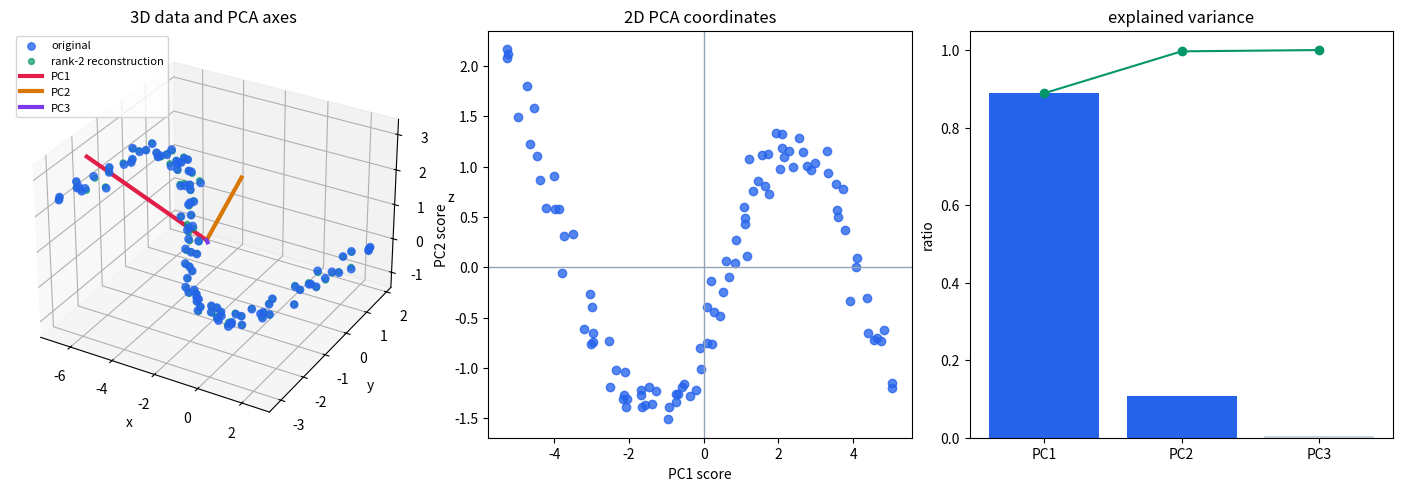

The matplotlib source for this figure: (Note: this script raises an exception after producing the figure.)
"""用 PCA 演示三维数据降维和重建。

运行方式：
    .venv/bin/python topics/09-applications/04-pca-dimensionality-reduction/demo.py

脚本会生成一个接近二维平面的三维数据集，计算 PCA 主成分、解释方差和重建误差，并保存可视化图。
"""

from pathlib import Path

import matplotlib.pyplot as plt
import numpy as np


def make_data(sample_count: int = 100, noise: float = 0.18) -> np.ndarray:
    """生成一个主要落在二维平面附近的三维点云。"""
    t = np.linspace(-1.0, 1.0, sample_count)
    u = -2.2 + 4.4 * t
    v = 1.55 * np.sin(2.2 * np.pi * (t + 1) / 2)

    rng = np.random.default_rng(7)
    eps = rng.normal(0.0, noise, size=(sample_count, 3))
    x = 1.02 * u + 0.28 * v + eps[:, 0]
    y = 0.48 * u + 0.92 * v + eps[:, 1]
    z = -0.38 * u + 0.65 * v + eps[:, 2]
    return np.column_stack([x, y, z])


def pca(data: np.ndarray) -> tuple[np.ndarray, np.ndarray, np.ndarray]:
    """返回均值、按方差降序排列的特征值和主成分向量。"""
    mean = data.mean(axis=0)
    centered = data - mean
    covariance = centered.T @ centered / (len(data) - 1)
    eigenvalues, eigenvectors = np.linalg.eigh(covariance)
    order = np.argsort(eigenvalues)[::-1]
    return mean, eigenvalues[order], eigenvectors[:, order]


def project_and_reconstruct(
    data: np.ndarray,
    mean: np.ndarray,
    components: np.ndarray,
    component_count: int,
) -> tuple[np.ndarray, np.ndarray]:
    centered = data - mean
    selected = components[:, :component_count]
    scores = centered @ selected
    reconstructed = scores @ selected.T + mean
    return scores, reconstructed


def main() -> None:
    data = make_data()
    mean, eigenvalues, components = pca(data)
    explained_ratio = eigenvalues / eigenvalues.sum()
    component_counts = [1, 2, 3]

    print("PCA dimensionality reduction demo")
    print(f"data shape: {data.shape}")
    print(f"mean: {np.round(mean, 4)}")
    print(f"eigenvalues: {np.round(eigenvalues, 4)}")
    print(f"explained variance ratio: {np.round(explained_ratio, 4)}")
    print(f"PC1 vector: {np.round(components[:, 0], 4)}")

    reconstructions: dict[int, np.ndarray] = {}
    scores_2d = None
    for count in component_counts:
        scores, reconstructed = project_and_reconstruct(data, mean, components, count)
        rmse = float(np.sqrt(np.mean((data - reconstructed) ** 2)))
        kept = float(explained_ratio[:count].sum())
        reconstructions[count] = reconstructed
        if count == 2:
            scores_2d = scores
        print(f"k={count} | explained={kept:.1%} | reconstruction RMSE={rmse:.4f}")

    fig = plt.figure(figsize=(14, 4.8), constrained_layout=True)
    ax3d = fig.add_subplot(1, 3, 1, projection="3d")
    ax2d = fig.add_subplot(1, 3, 2)
    axbar = fig.add_subplot(1, 3, 3)

    ax3d.scatter(data[:, 0], data[:, 1], data[:, 2], s=28, color="#2563eb", alpha=0.78, label="original")
    ax3d.scatter(
        reconstructions[2][:, 0],
        reconstructions[2][:, 1],
        reconstructions[2][:, 2],
        s=18,
        color="#059669",
        alpha=0.7,
        label="rank-2 reconstruction",
    )
    for index, (vector, color, label) in enumerate(
        zip(components.T, ["#e11d48", "#d97706", "#7c3aed"], ["PC1", "PC2", "PC3"])
    ):
        end = mean + vector * np.sqrt(eigenvalues[index]) * 1.7
        ax3d.plot([mean[0], end[0]], [mean[1], end[1]], [mean[2], end[2]], color=color, linewidth=3, label=label)
    ax3d.set_title("3D data and PCA axes")
    ax3d.set_xlabel("x")
    ax3d.set_ylabel("y")
    ax3d.set_zlabel("z")
    ax3d.legend(loc="upper left", fontsize=8)

    if scores_2d is not None:
        ax2d.scatter(scores_2d[:, 0], scores_2d[:, 1], color="#2563eb", alpha=0.78)
    ax2d.axhline(0, color="#94a3b8", linewidth=1)
    ax2d.axvline(0, color="#94a3b8", linewidth=1)
    ax2d.set_title("2D PCA coordinates")
    ax2d.set_xlabel("PC1 score")
    ax2d.set_ylabel("PC2 score")

    axbar.bar(["PC1", "PC2", "PC3"], explained_ratio, color=["#2563eb", "#2563eb", "#cbd5e1"])
    axbar.plot(["PC1", "PC2", "PC3"], np.cumsum(explained_ratio), color="#059669", marker="o")
    axbar.set_ylim(0, 1.05)
    axbar.set_title("explained variance")
    axbar.set_ylabel("ratio")

    output_path = Path(__file__).with_name("pca_dimensionality_reduction_demo.png")
    fig.savefig(output_path, dpi=160)
    print(f"saved figure: {output_path}")


if __name__ == "__main__":
    main()
